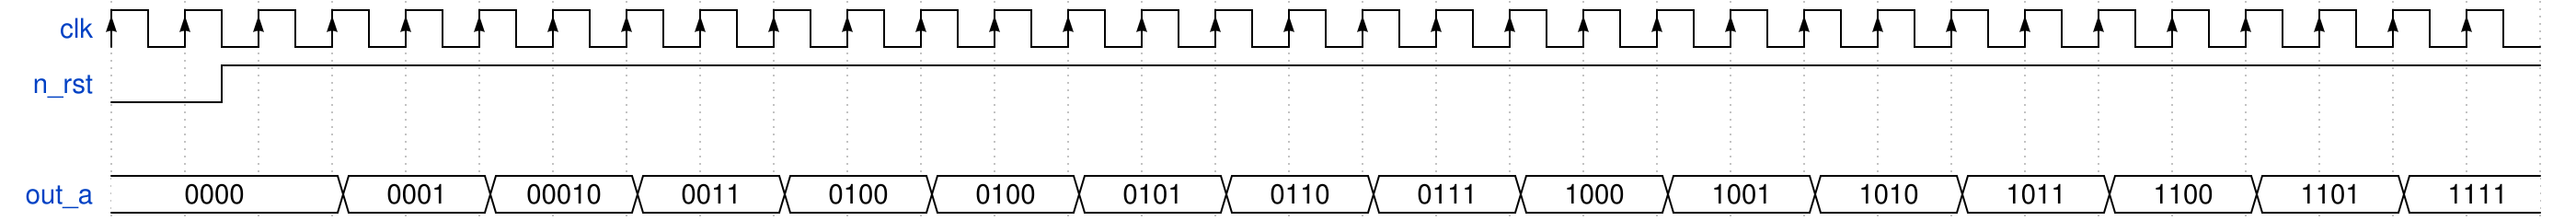

Give the WaveDrom (WaveJSON) description of this timing diagram.

{signal: [
  {name: 'clk', wave: 'P................................'},
  {name: 'n_rst', wave: 'lnh..............................'},
  {},
  { name: "out_a",  wave: "=..=.=.=.=.=.=.=.=.=.=.=.=.=.=.=.", data: ["0000", "0001", "00010", "0011", "0100", "0100", "0101", "0110", "0111", "1000", "1001", "1010", "1011", "1100", "1101", "1111"] }
]}